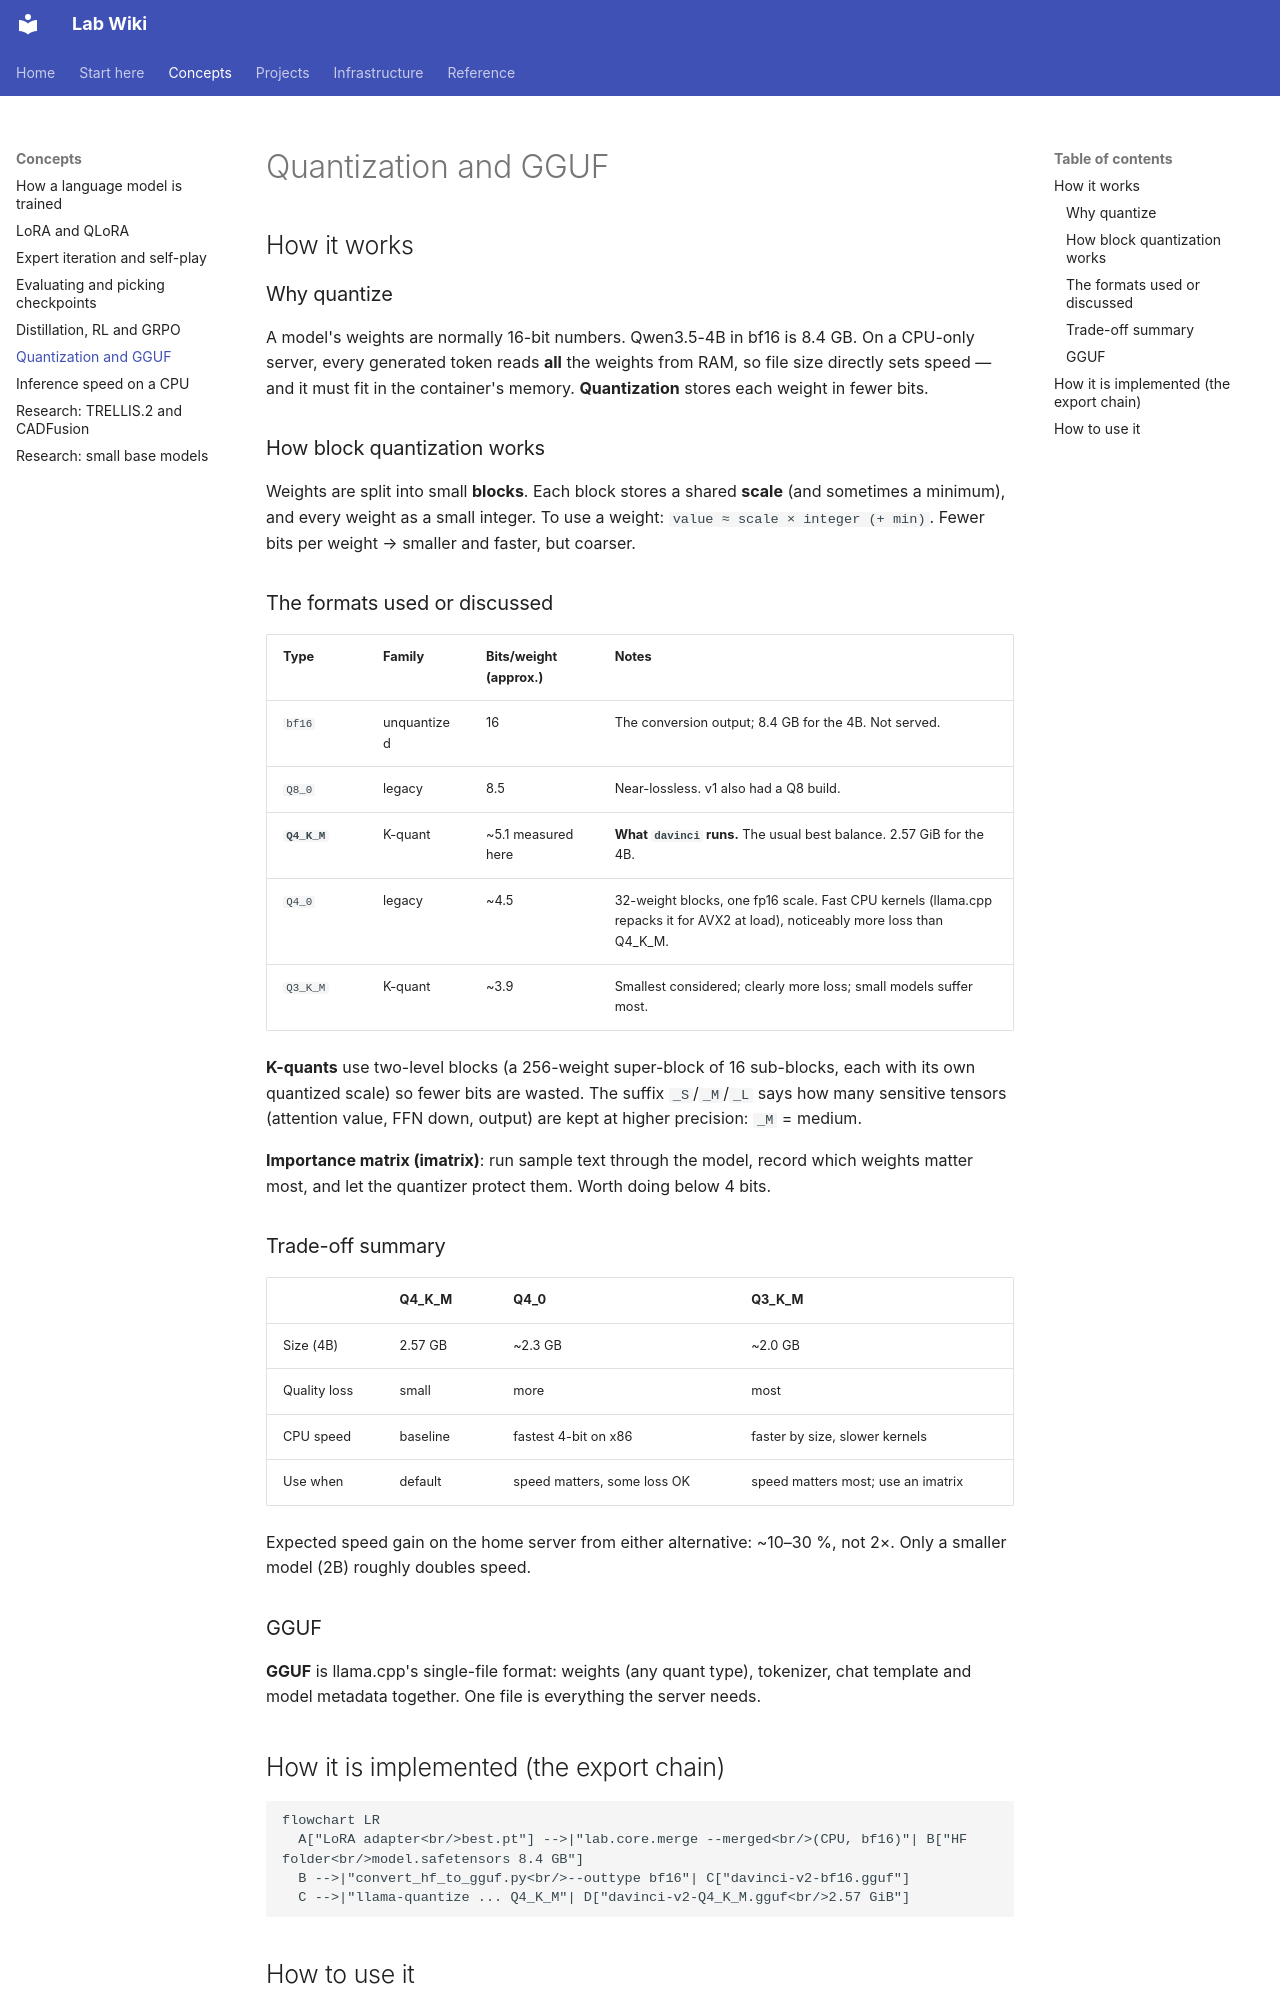

repository: joedean75/lab-wiki · page: concepts/quantization-gguf/index.html · generator: mkdocs

# Quantization and GGUF

## How it works

### Why quantize

A model's weights are normally 16-bit numbers. Qwen3.5-4B in bf16 is 8.4 GB. On a CPU-only server,
every generated token reads **all** the weights from RAM, so file size directly sets speed — and it
must fit in the container's memory. **Quantization** stores each weight in fewer bits.

### How block quantization works

Weights are split into small **blocks**. Each block stores a shared **scale** (and sometimes a
minimum), and every weight as a small integer. To use a weight: `value ≈ scale × integer (+ min)`.
Fewer bits per weight → smaller and faster, but coarser.

### The formats used or discussed

| Type | Family | Bits/weight (approx.) | Notes |
|---|---|---|---|
| `bf16` | unquantized | 16 | The conversion output; 8.4 GB for the 4B. Not served. |
| `Q8_0` | legacy | 8.5 | Near-lossless. v1 also had a Q8 build. |
| **`Q4_K_M`** | K-quant | ~5.1 measured here | **What `davinci` runs.** The usual best balance. 2.57 GiB for the 4B. |
| `Q4_0` | legacy | ~4.5 | 32-weight blocks, one fp16 scale. Fast CPU kernels (llama.cpp repacks it for AVX2 at load), noticeably more loss than Q4_K_M. |
| `Q3_K_M` | K-quant | ~3.9 | Smallest considered; clearly more loss; small models suffer most. |

**K-quants** use two-level blocks (a 256-weight super-block of 16 sub-blocks, each with its own
quantized scale) so fewer bits are wasted. The suffix `_S`/`_M`/`_L` says how many sensitive tensors
(attention value, FFN down, output) are kept at higher precision: `_M` = medium.

**Importance matrix (imatrix)**: run sample text through the model, record which weights matter
most, and let the quantizer protect them. Worth doing below 4 bits.

### Trade-off summary

| | Q4_K_M | Q4_0 | Q3_K_M |
|---|---|---|---|
| Size (4B) | 2.57 GB | ~2.3 GB | ~2.0 GB |
| Quality loss | small | more | most |
| CPU speed | baseline | fastest 4-bit on x86 | faster by size, slower kernels |
| Use when | default | speed matters, some loss OK | speed matters most; use an imatrix |

Expected speed gain on the home server from either alternative: ~10–30 %, not 2×. Only a smaller
model (2B) roughly doubles speed.

### GGUF

**GGUF** is llama.cpp's single-file format: weights (any quant type), tokenizer, chat template and
model metadata together. One file is everything the server needs.

## How it is implemented (the export chain)

```mermaid
flowchart LR
  A["LoRA adapter<br/>best.pt"] -->|"lab.core.merge --merged<br/>(CPU, bf16)"| B["HF folder<br/>model.safetensors 8.4 GB"]
  B -->|"convert_hf_to_gguf.py<br/>--outtype bf16"| C["davinci-v2-bf16.gguf"]
  C -->|"llama-quantize ... Q4_K_M"| D["davinci-v2-Q4_K_M.gguf<br/>2.57 GiB"]
```
